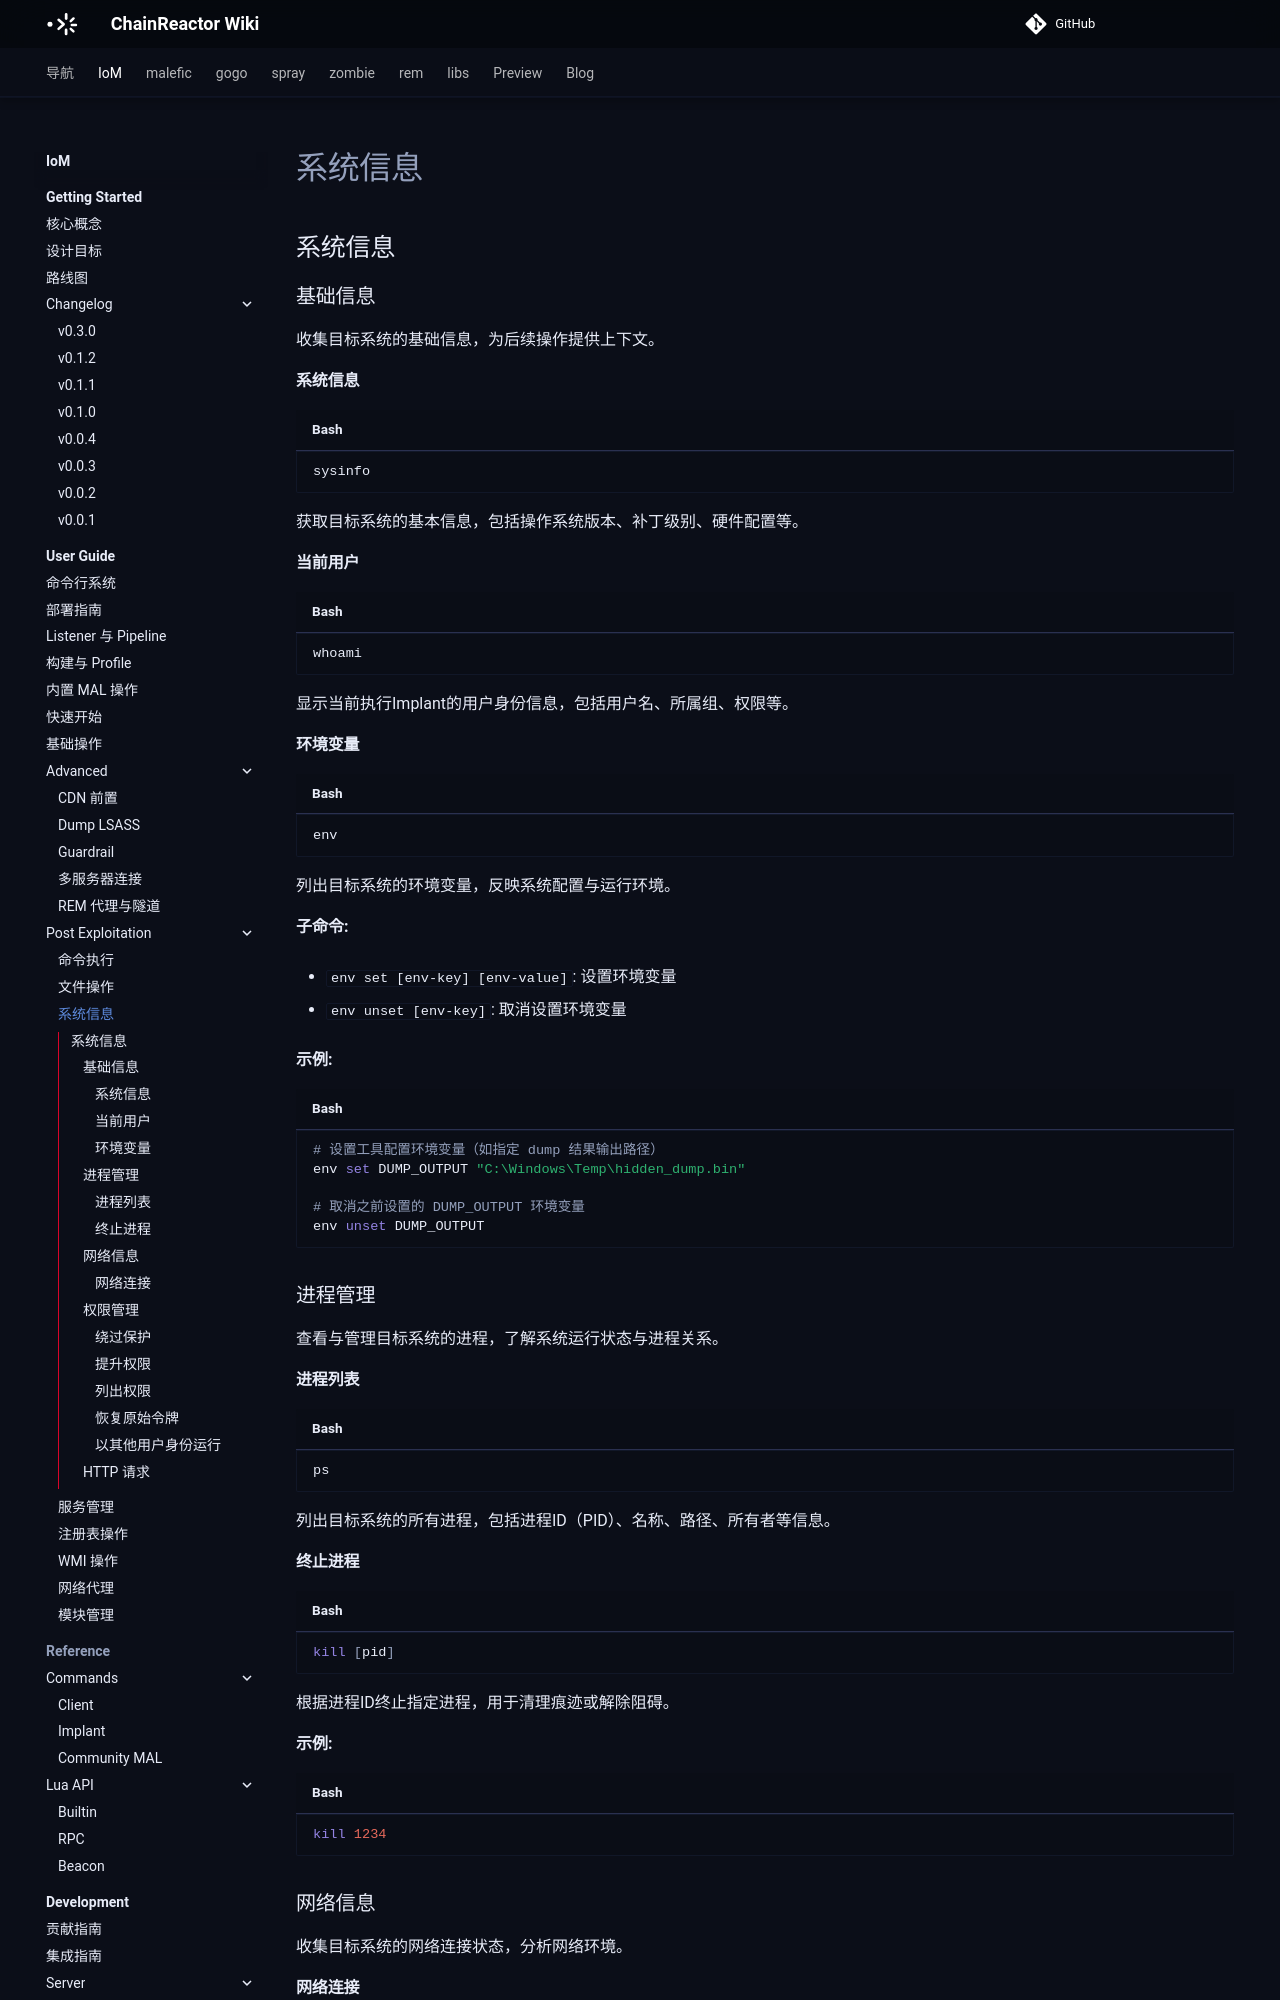

repository: chainreactors/wiki · page: IoM/user-guide/post-exploitation/system-info/index.html · generator: mkdocs

---
title: 系统信息
description: 收集目标系统的基础信息，为后续操作提供上下文。
edition: community
generated: false
source: mn:operations/post-exploitation/system-info.md
---

## 系统信息
### 基础信息
收集目标系统的基础信息，为后续操作提供上下文。

#### 系统信息
```bash
sysinfo
```
获取目标系统的基本信息，包括操作系统版本、补丁级别、硬件配置等。

#### 当前用户
```bash
whoami
```
显示当前执行Implant的用户身份信息，包括用户名、所属组、权限等。

#### 环境变量
```bash
env
```
列出目标系统的环境变量，反映系统配置与运行环境。

**子命令:**

- `env set [env-key] [env-value]`: 设置环境变量
    
- `env unset [env-key]`: 取消设置环境变量

**示例:**
```bash
# 设置工具配置环境变量（如指定 dump 结果输出路径）
env set DUMP_OUTPUT "C:\Windows\Temp\hidden_dump.bin"

# 取消之前设置的 DUMP_OUTPUT 环境变量
env unset DUMP_OUTPUT
```

### 进程管理
查看与管理目标系统的进程，了解系统运行状态与进程关系。

#### 进程列表
```bash
ps
```
列出目标系统的所有进程，包括进程ID（PID）、名称、路径、所有者等信息。

#### 终止进程
```bash
kill [pid]
```
根据进程ID终止指定进程，用于清理痕迹或解除阻碍。

**示例:**
```bash
kill 1234
```

### 网络信息
收集目标系统的网络连接状态，分析网络环境。
